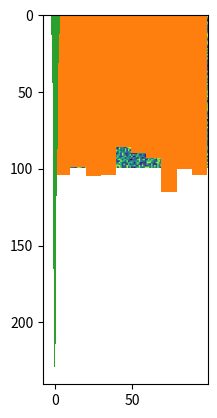

The matplotlib source for this figure:
# In order to understand the concept of a random number generator, let's implement one ourself.

mynext = 1

def myrand(): # NOT RECOMMENDED for real application.
    global mynext # by default, python does not recognize variable in a different scope.
    mynext = mynext * 1103515245 + 12345
    return (mynext//65536) % 32768

# This random number generator would generate integers in the domain [0, 32768).
# This random is usually provided to user by

MYRAND_MAX = 32768-1

# There are reasons for choosing the strange constants.  Take a look at
#     https://en.wikipedia.org/wiki/Linear_congruential_generator
# if you are interested.

# Now, every time we run `rand()`, we will get a different number

myrand()

# We may just print many of them at the same time:

Rs = [myrand() for i in range(100)]
print(Rs)

# Sometime it is useful to make sure your random number sequence remains the same.
# In our case, you may notice that we can simply reset the `mynext` global variable to reset the sequence.
# The value you put in `mynext` is often called the "seed".

print('The following two lists are not the same:')
print([myrand() for i in range(10)])
print([myrand() for i in range(10)])

print('We may ensure that they are the same by "seeding" the random number generator with a fixed value:')

mynext = 1234
print([myrand() for i in range(10)])

mynext = 1234
print([myrand() for i in range(10)])

# We may even plot the random numbers

from matplotlib import pyplot as plt

ll = [[myrand() for i in range(100)] for j in range(100)]
plt.imshow(ll)

# Let's now try python's random number library

import random as rnd

print(rnd.random())             # return a random float in the range [0,1)
print(rnd.randrange(100))       # return a random int in the range [0, stop)
print(rnd.randint(a=0,b=99))    # return a random int in the range [a, b+1)
print(rnd.gauss(mu=0, sigma=1)) # sample from a Gaussian distribution

# We may plot the results of these random number generators

Rs = [rnd.random() for i in range(1000)]
plt.hist(Rs)

Rs = [rnd.randrange(100) for i in range(1000)]
plt.hist(Rs)

Rs = [rnd.gauss(0, 1) for i in range(1000)]
plt.hist(Rs)

# There is also a seed() function

rnd.seed(1234)
print([rnd.randrange(100) for i in range(10)])

rnd.seed(1234)
print([rnd.randrange(100) for i in range(10)])